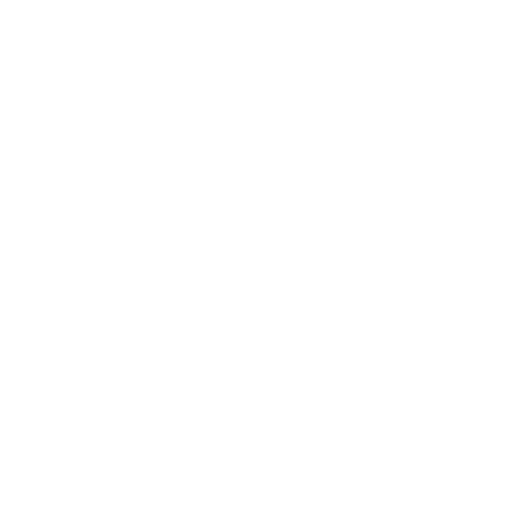
t = 0.00 s
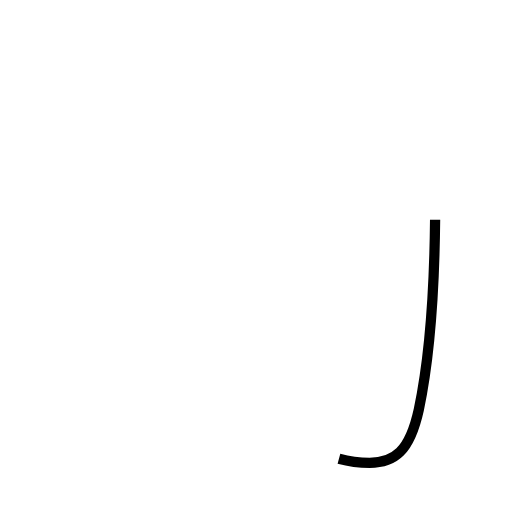
t = 0.89 s
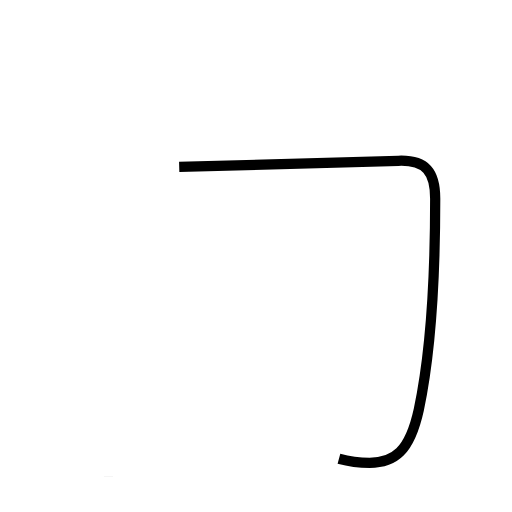
t = 1.77 s
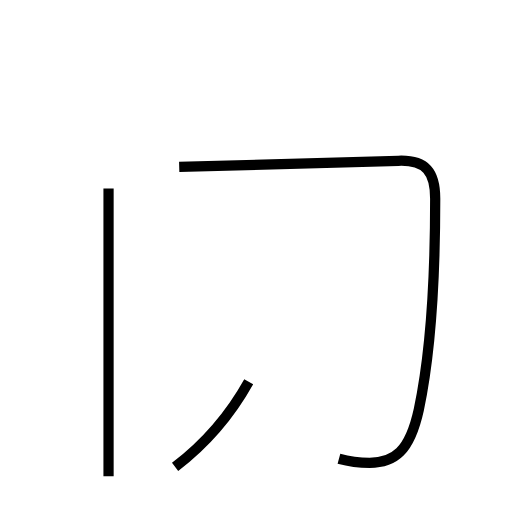
t = 2.95 s
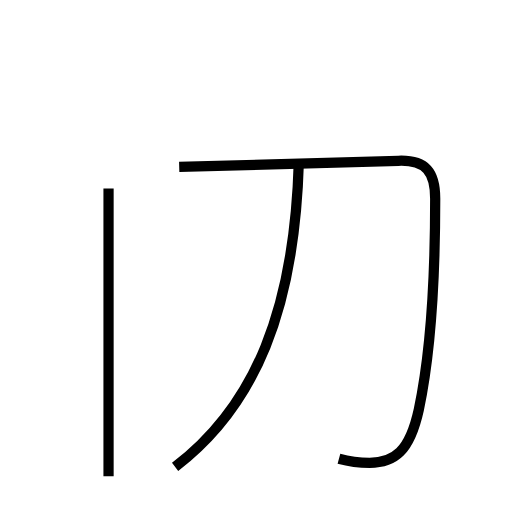
t = 3.61 s
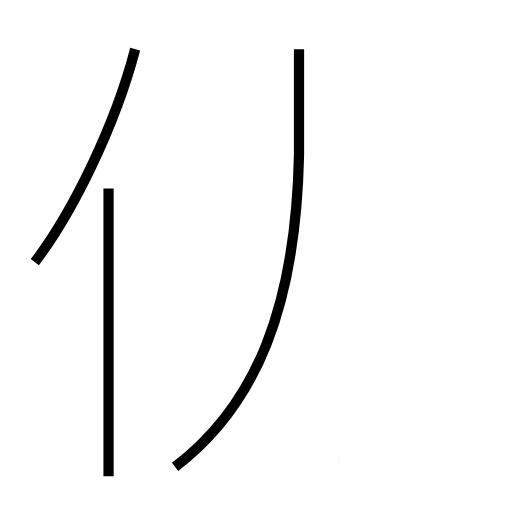
t = 4.64 s

The animated SVG that drew these frames (rendered in a browser with its animation timeline set to each time). Animation: 4 SMIL elements (animate=4); one cycle of 4.64 s.

<?xml version='1.0' encoding='utf-8'?>
<svg viewBox="0.0 -6.0 50.0 50.0" version="1.1" xmlns="http://www.w3.org/2000/svg"><rect x="-1000" y="-1000" width="2000" height="2000" stroke="white" fill="white" /><g style="fill:none;stroke:#000000;stroke-width:1"><path d="M 33.1 0.8 C 34.2 1.1 35.2 1.2 36.1 1.2 C 38.5 1.2 40.0 0.1 40.9 -4.0 C 42.0 -9.2 42.5 -16.2 42.5 -24.6 C 42.5 -27.2 41.6 -28.4 38.9 -28.3 L 17.5 -27.7 " transform="translate(0.0 38.0)" stroke-dasharray="59.02935530873369" stroke-dashoffset="59.02935530873369"><animate attributeName="stroke-dashoffset" from="59.02935530873369" to="0" dur="1.7708806592620108s" begin="0s; anim_end.end" fill="freeze" id="anim0" /></path><path d="M 10.6 2.5 L 10.6 -25.6 " transform="translate(0.0 38.0)" stroke-dasharray="28.1" stroke-dashoffset="28.1"><animate attributeName="stroke-dashoffset" from="28.1" to="0" dur="0.843s" begin="anim0.end" fill="freeze" id="anim1" /></path><path d="M 17.1 1.6 C 25.1 -4.5 28.9 -14.2 29.2 -28.9 L 29.2 -39.2 " transform="translate(0.0 38.0)" stroke-dasharray="44.317126605231415" stroke-dashoffset="44.317126605231415"><animate attributeName="stroke-dashoffset" from="44.317126605231415" to="0" dur="1.3295137981569425s" begin="anim1.end" fill="freeze" id="anim2" /></path><path d="M 3.4 -18.4 C 7.2 -23.4 11.3 -31.9 13.2 -39.2" transform="translate(0.0 38.0)" stroke-dasharray="23.117589690020424" stroke-dashoffset="23.117589690020424"><animate attributeName="stroke-dashoffset" from="23.117589690020424" to="0" dur="0.6935276907006127s" begin="anim2.end" fill="freeze" id="anim_end" /></path></g></svg>
